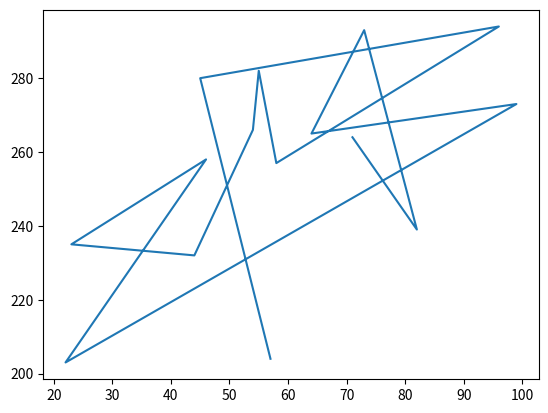

The matplotlib source for this figure:
import random

import pandas as pd
from matplotlib import pyplot as plt

numlist1=random.sample(range(20,100),15)
print(numlist1)

numlist2= random.sample(range(200,300),15)
print(numlist2)

plt.plot(numlist1,numlist2)
plt.show()